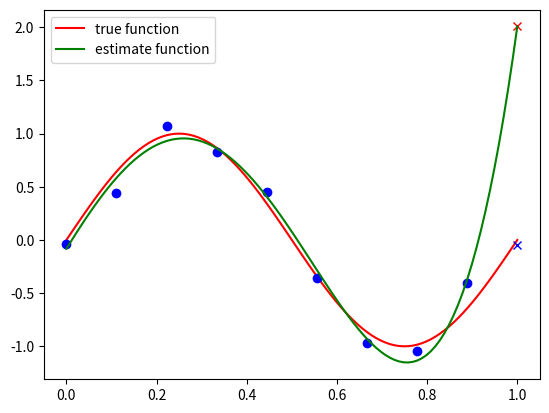

Recreate this plot in Python.
"""
Estimation of a function, based on a polynom
The aim is to build this polynom by choosing correct coefficients
"""


import numpy as np
import matplotlib.pyplot as plt

# Sinus of x (with lot of points)
NP_POINTS1 = 100
X1 = np.linspace(0, 1, num=NP_POINTS1)
Y1 = np.sin(2 * np.pi * X1)

# Sinus of x (with less points)
N = int(NP_POINTS1 / 10)
X2 = np.linspace(0, 1, num=N)
Y2 = np.sin(2 * np.pi * X2)
# Sinus of x + some gaussian noise
T = Y2 + np.random.normal(0, 0.1, N)


POLYNOM_ORDER = 5


def y(x, w):
    """
    polynom of order m, which estimates the next value of f(x)
    knowing the precedent points (t1 = f(x1), t = f(x2), ...) (we don't know f)

    Attributes :
    ----
    x : int
        the value of which one wants the estimate
    w : array of size m
        weight of coefficents

    Returns:
    the sum of w_j * x**j,

    Example:
        >>> y(2, [0, 1, 2])
        >>> 'should be 0*2**0+1*2**1+2*2**2=0*2+1*2+2*4=0+2+8=10'
    """
    return np.sum([w[j] * (x ** j) for j in range(len(w))])


# The aim is to calculate W (vector of weights)
# It is found by minimizing the MSE

# matrix of size (n-1, m), because we don't know the last value
X = np.zeros((N - 1, POLYNOM_ORDER))
for i in range(N - 1):
    for j in range(POLYNOM_ORDER):
        X[i, j] = np.power(X2[i], j)

X_t = np.transpose(X)
A = X_t.dot(X)
A_inv = np.linalg.inv(A)
W = A_inv.dot(X_t).dot(T[:-1])


prediction = y(X2[-1], W)
true_value = T[-1]

# -- Some graphs -- #
plt.plot(X1, Y1, "r", label="true function")  # The function to estimate
# plt.plot(X2[:-1], Y2[:-1], 'or')
plt.plot(X2[:-1], T[:-1], "ob")  # The function + noise we have
plt.plot(X2[-1], prediction, "xr")
plt.plot(X2[-1], true_value, "xb")

# the function that we have estimate
tmp = np.zeros(NP_POINTS1)
for i in range(NP_POINTS1):
    tmp[i] = y(X1[i], W)
plt.plot(X1, tmp, "g", label="estimate function")

plt.legend()
plt.show()
